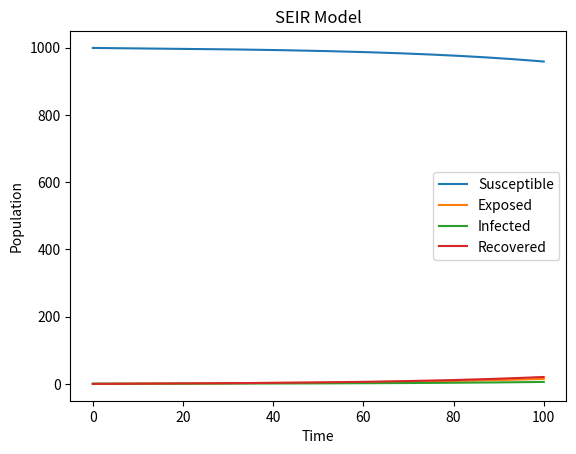

Write Python code to recreate this figure.
import numpy as np
import matplotlib.pyplot as plt

def seir_model(beta, gamma, sigma, N, I0, E0, R0, T):
    S0 = N - I0 - E0 - R0
    dt = 0.1
    t = np.linspace(0, T, int(T/dt) + 1)
    S = np.zeros(t.shape)
    E = np.zeros(t.shape)
    I = np.zeros(t.shape)
    R = np.zeros(t.shape)
    S[0] = S0
    E[0] = E0
    I[0] = I0
    R[0] = R0
    
    for i in range(1, len(t)):
        dE = beta*S[i-1]*I[i-1]/N - sigma*E[i-1]
        dI = sigma*E[i-1] - gamma*I[i-1]
        dR = gamma*I[i-1]
        
        S[i] = S[i-1] - dt*beta*S[i-1]*I[i-1]/N
        E[i] = E[i-1] + dt*(dE)
        I[i] = I[i-1] + dt*(dI)
        R[i] = R[i-1] + dt*(dR)
        
    return t, S, E, I, R

# Example usage
T = 100
N = 1000
I0, E0, R0 = 1, 0, 0
beta, gamma, sigma = 0.2, 0.1, 0.05

t, S, E, I, R = seir_model(beta, gamma, sigma, N, I0, E0, R0, T)

plt.plot(t, S, label='Susceptible')
plt.plot(t, E, label='Exposed')
plt.plot(t, I, label='Infected')
plt.plot(t, R, label='Recovered')
plt.xlabel('Time')
plt.ylabel('Population')
plt.title('SEIR Model')
plt.legend()
plt.show()
